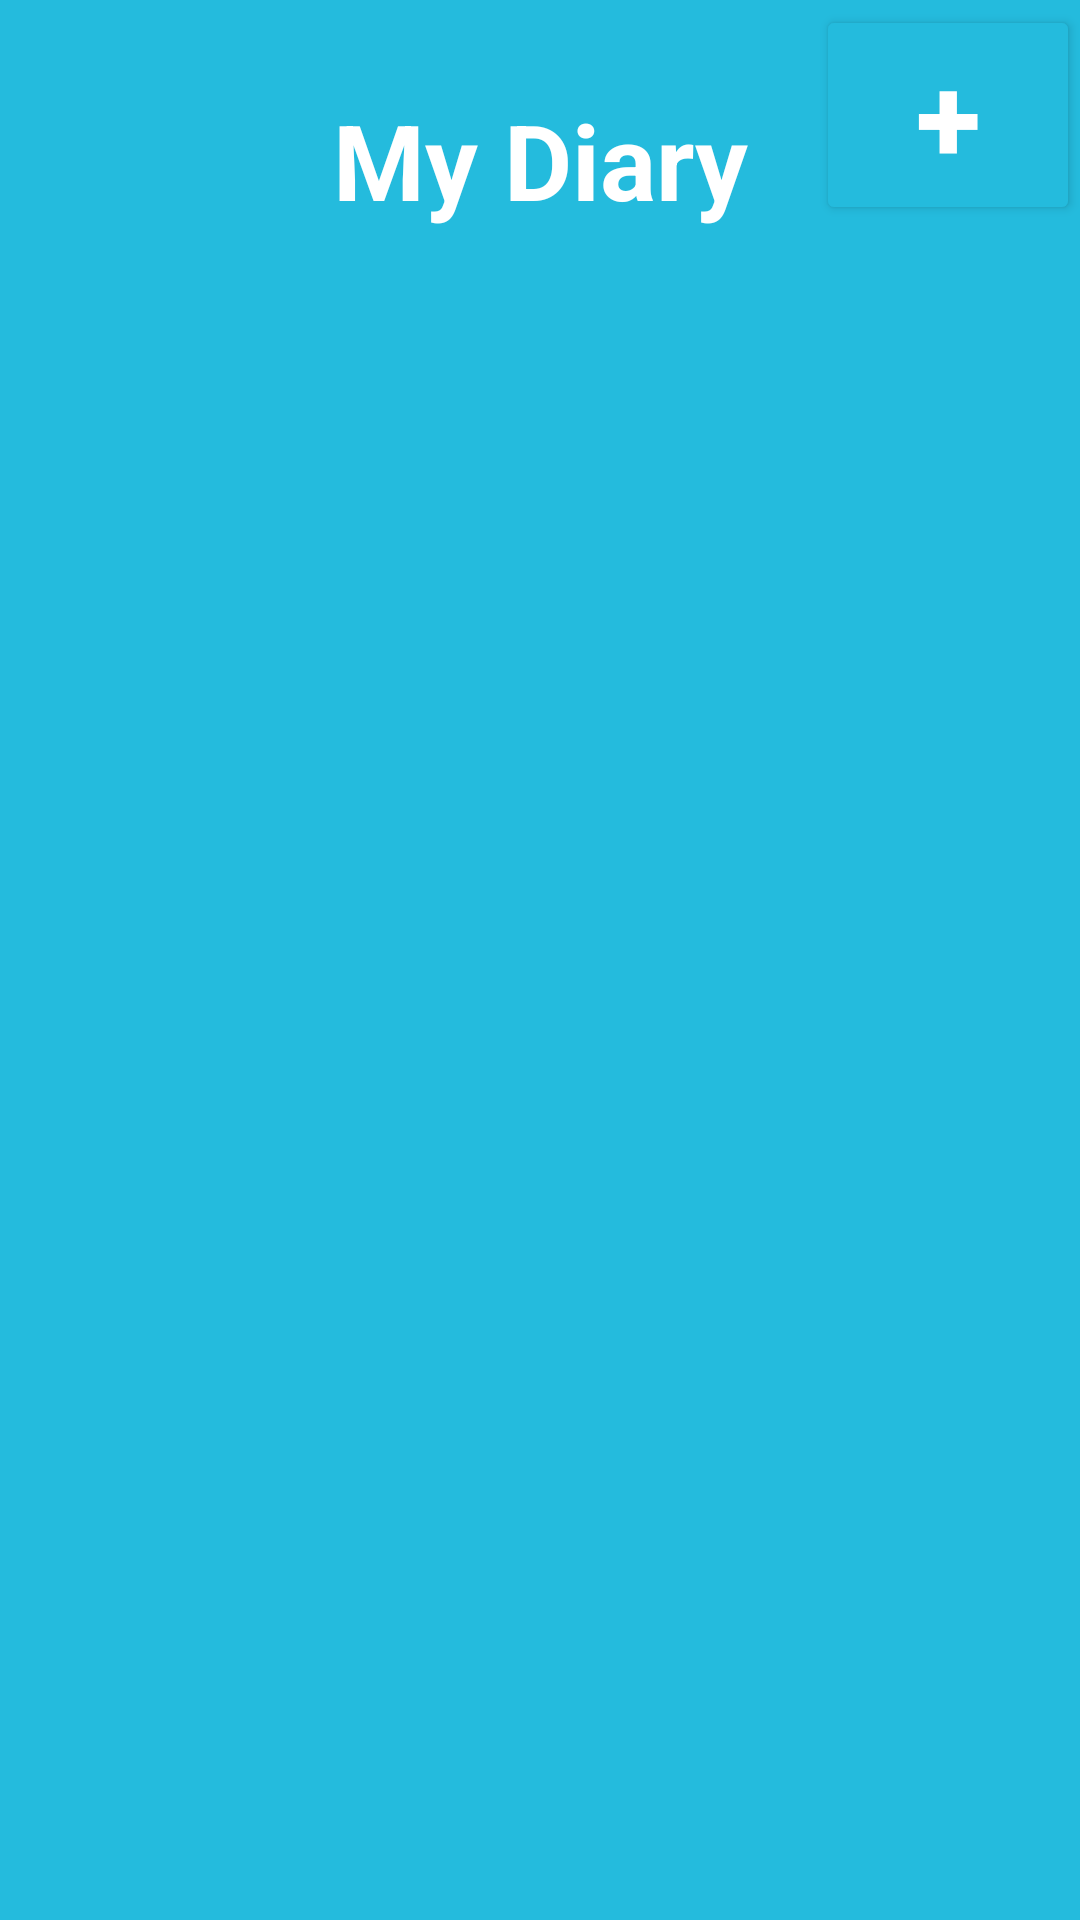

Layout XML and referenced resources for this Android screen:
<!-- AndroidManifest.xml: application theme Theme.SmartAlarm -->
<!-- res/layout/activity_my_diary.xml -->
<?xml version="1.0" encoding="utf-8"?>
<LinearLayout xmlns:android="http://schemas.android.com/apk/res/android"
    xmlns:app="http://schemas.android.com/apk/res-auto"
    xmlns:tools="http://schemas.android.com/tools"
    android:orientation="vertical"
    android:layout_width="match_parent"
    android:layout_height="match_parent"
    android:background="@color/buttonbg"
    tools:context=".MyDiary">
    <androidx.appcompat.widget.Toolbar
        android:layout_width="match_parent"
        android:layout_height="wrap_content"
        android:minHeight="?actionBarSize"
        android:theme="?actionBarTheme"
        android:background="@color/buttonbg">

        <TextView
            android:layout_width="wrap_content"
            android:layout_height="wrap_content"
            android:layout_marginTop="30dp"
            android:text="My Diary"
            android:textSize="35sp"
            android:textColor="@color/white"
            android:textStyle="bold"

            android:layout_gravity="center"/>

        <Button
            android:layout_width="wrap_content"
            android:layout_height="wrap_content"
            android:text="+"
            android:backgroundTint="@color/buttonbg"
            android:textSize="40sp"
            android:textColor="@color/white"
            android:textStyle="bold"
            android:layout_gravity="end"
            android:onClick="newNote"/>

    </androidx.appcompat.widget.Toolbar>

    <ListView
        android:id="@+id/noteListView"
        android:layout_width="match_parent"
        android:layout_height="match_parent"
        android:layout_marginTop="40dp"
        android:layout_marginLeft="28dp"
        android:layout_marginRight="28dp"
        android:dividerHeight="25dp"
        android:divider="@color/buttonbg"/>


</LinearLayout>
<!-- resources referenced by this layout -->
<resources>
  <color name="buttonbg">#24BBDD</color>
  <color name="white">#FFFFFF</color>
  <style name="Theme.SmartAlarm" parent="Base.Theme.SmartAlarm" />
  <style name="Base.Theme.SmartAlarm" parent="Theme.Material3.DayNight.NoActionBar">
          
          
          <item name="android:navigationBarColor">@color/lightblue</item>
          <item name="android:statusBarColor">@color/lightblue</item>
  
      </style>
  <color name="lightblue">#4CDDFD</color>
</resources>
